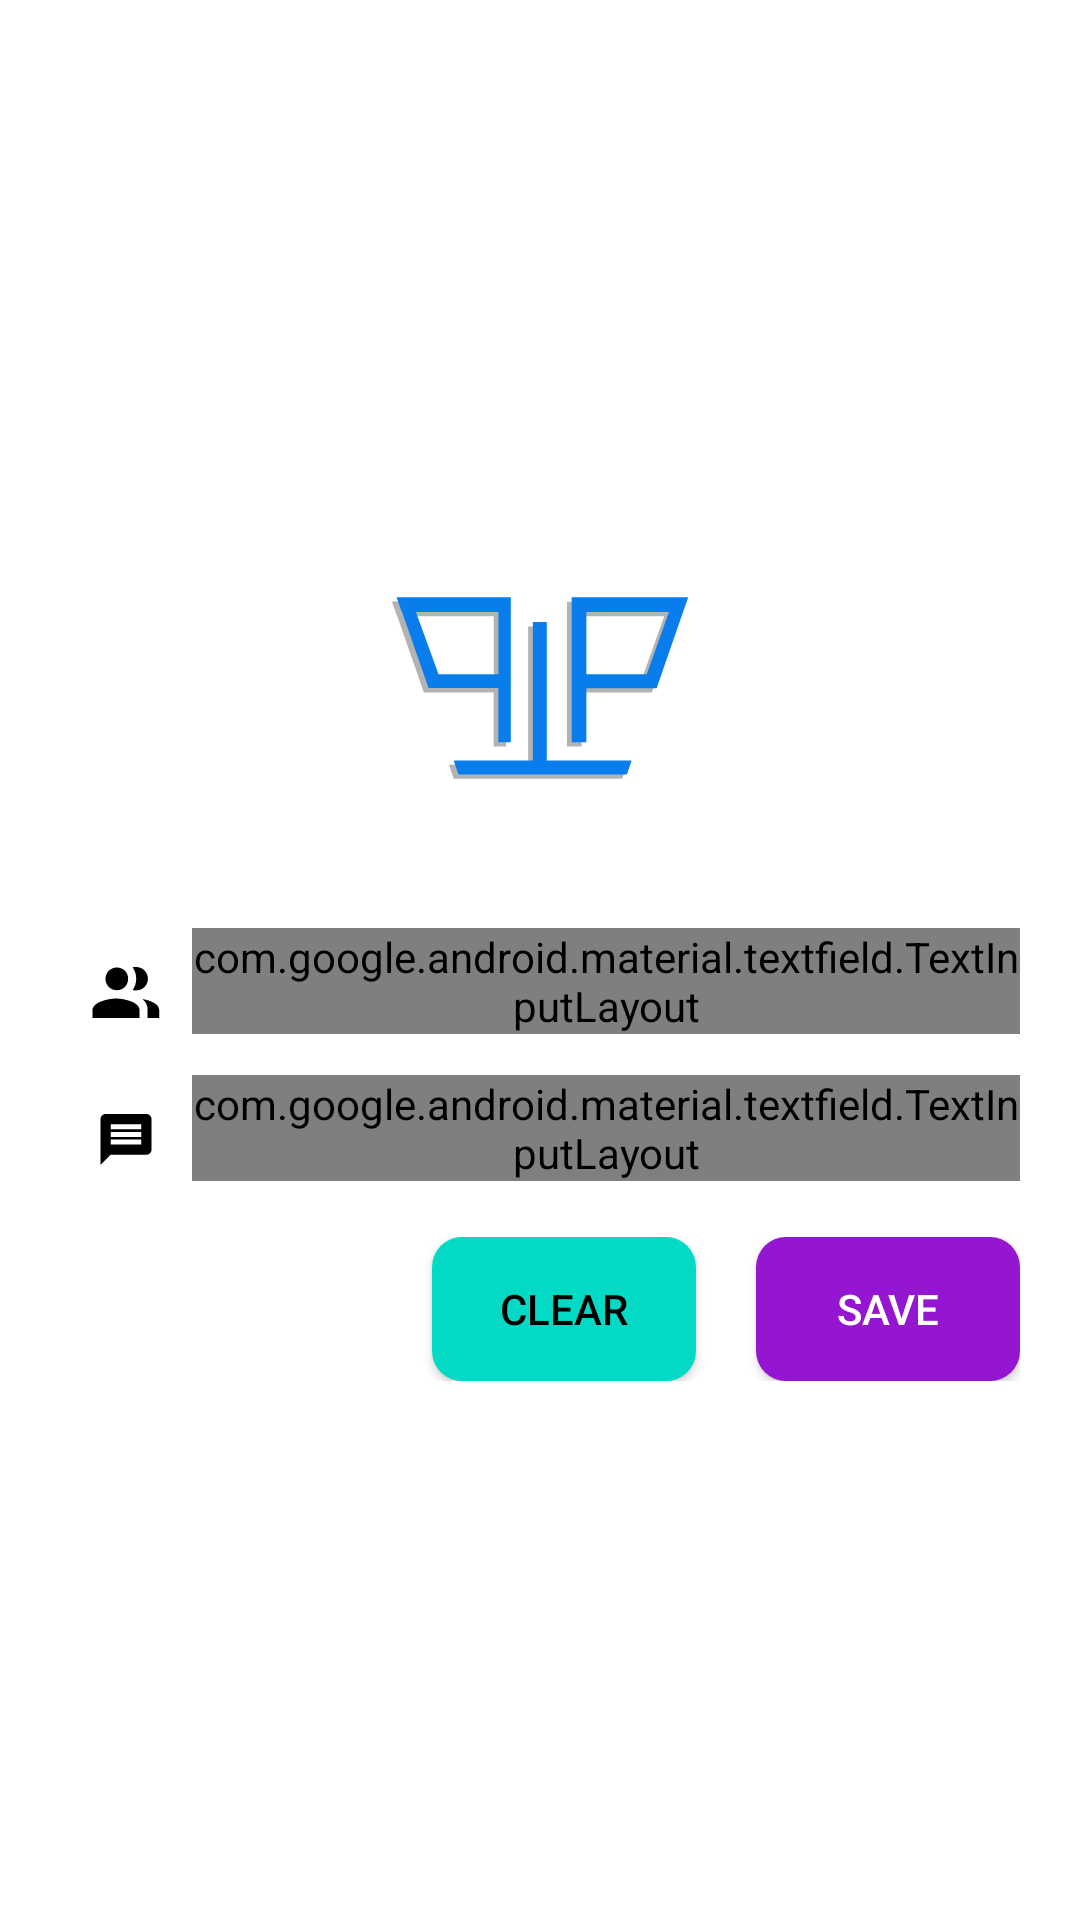

Produce the Android XML layout that renders to this screen, including the resource entries it uses.
<!-- AndroidManifest.xml: application theme AppTheme -->
<!-- res/layout/activity_primary_setting_insert_data.xml -->
<?xml version="1.0" encoding="utf-8"?>
<RelativeLayout xmlns:android="http://schemas.android.com/apk/res/android"
    xmlns:app="http://schemas.android.com/apk/res-auto"
    android:layout_width="match_parent"
    android:layout_height="match_parent"
    android:background="@color/white"
    android:padding="20dp">

    <RelativeLayout
        android:layout_width="wrap_content"
        android:layout_height="wrap_content"
        android:layout_centerInParent="true">

        <RelativeLayout
            android:id="@+id/first_text"
            android:layout_width="match_parent"
            android:layout_height="wrap_content"
            android:layout_marginBottom="30dp">

            <androidx.appcompat.widget.AppCompatImageView
                android:layout_width="match_parent"
                android:layout_height="100dp"
                android:src="@drawable/ic_logo_icon" />

        </RelativeLayout>

        <RelativeLayout
            android:id="@+id/name_input_filed_layout"
            android:layout_width="match_parent"
            android:layout_height="wrap_content"
            android:layout_below="@id/first_text">

            <androidx.appcompat.widget.AppCompatImageView
                android:id="@+id/name_icon"
                android:layout_width="wrap_content"
                android:layout_height="wrap_content"
                android:padding="10dp"
                android:src="@drawable/ic_contacts_icon" />

            <com.google.android.material.textfield.TextInputLayout
                android:layout_width="match_parent"
                android:layout_height="wrap_content"
                android:layout_toEndOf="@id/name_icon"
                android:hint="@string/your_name"
                android:textColorHint="@color/black"
                android:theme="@style/Widget.MaterialComponents.TextInputLayout.OutlinedBox"
                app:boxBackgroundMode="outline"
                app:boxCornerRadiusBottomEnd="5dp"
                app:boxCornerRadiusBottomStart="5dp"
                app:boxCornerRadiusTopEnd="5dp"
                app:boxCornerRadiusTopStart="5dp"
                app:boxStrokeColor="@color/colorPrimary"
                app:boxStrokeWidth="1dp"
                app:hintTextAppearance="@style/AppTheme.TextFloatLabelAppearance">

                <com.google.android.material.textfield.TextInputEditText
                    android:id="@+id/setting_editText_primary_name"
                    android:layout_width="match_parent"
                    android:layout_height="match_parent"
                    android:inputType="textPersonName"
                    android:maxLines="1"
                    android:textSize="16sp" />

            </com.google.android.material.textfield.TextInputLayout>

        </RelativeLayout>

        <RelativeLayout
            android:id="@+id/phone_number_input_feild"
            android:layout_width="match_parent"
            android:layout_height="wrap_content"
            android:layout_below="@id/name_input_filed_layout"
            android:layout_marginTop="5dp">

            <androidx.appcompat.widget.AppCompatImageView
                android:id="@+id/phone_icon"
                android:layout_width="wrap_content"
                android:layout_height="wrap_content"
                android:padding="10dp"
                android:src="@drawable/ic_message_icon" />

            <com.google.android.material.textfield.TextInputLayout
                android:layout_width="match_parent"
                android:layout_height="wrap_content"
                android:layout_toEndOf="@id/phone_icon"
                android:hint="@string/default_message"
                android:textColorHint="@color/black"
                android:theme="@style/Widget.MaterialComponents.TextInputLayout.OutlinedBox"
                app:boxBackgroundMode="outline"
                app:boxCornerRadiusBottomEnd="5dp"
                app:boxCornerRadiusBottomStart="5dp"
                app:boxCornerRadiusTopEnd="5dp"
                app:boxCornerRadiusTopStart="5dp"
                app:boxStrokeColor="@color/colorPrimary"
                app:boxStrokeWidth="1dp"
                app:hintTextAppearance="@style/AppTheme.TextFloatLabelAppearance">

                <com.google.android.material.textfield.TextInputEditText
                    android:id="@+id/setting_edittext_primary_message"
                    android:layout_width="match_parent"
                    android:layout_height="match_parent"
                    android:inputType="textPersonName"
                    android:maxLines="1"
                    android:textSize="16sp" />

            </com.google.android.material.textfield.TextInputLayout>

        </RelativeLayout>

        <RelativeLayout
            android:layout_width="match_parent"
            android:layout_height="wrap_content"
            android:layout_below="@id/phone_number_input_feild"
            android:layout_marginTop="10dp"
            android:gravity="right">

            <androidx.appcompat.widget.AppCompatButton
                android:id="@+id/setting_clear_dialog_button"
                android:layout_width="wrap_content"
                android:layout_height="wrap_content"
                android:layout_marginEnd="20dp"
                android:background="@drawable/cancel_round_button"
                android:text="@string/clear"
                android:textColor="@color/black" />

            <androidx.appcompat.widget.AppCompatButton
                android:id="@+id/setting_save_name_dialog_button"
                android:layout_width="wrap_content"
                android:layout_height="wrap_content"
                android:layout_toEndOf="@+id/setting_clear_dialog_button"
                android:background="@drawable/action_round_button"
                android:text="@string/save_text"
                android:textColor="@color/white" />

        </RelativeLayout>

    </RelativeLayout>


</RelativeLayout>
<!-- resources referenced by this layout -->
<resources>
  <color name="black">#000000</color>
  <color name="colorPrimary">#9416D1</color>
  <color name="white">#FFFFFF</color>
  <!-- drawable action_round_button (drawable) -->
  <?xml version="1.0" encoding="utf-8"?>
  <ripple xmlns:android="http://schemas.android.com/apk/res/android"
      android:color="@color/white">
      <item android:id="@+id/background">
          <shape
              android:shape="rectangle">
              |<solid android:color="@color/colorPrimary"/>
              <corners android:bottomRightRadius="10dp"
                  android:topRightRadius="10dp"
                  android:bottomLeftRadius="10dp"
                  android:topLeftRadius="10dp"/>
          </shape>
      </item>
  </ripple>
  <!-- drawable cancel_round_button (drawable) -->
  <?xml version="1.0" encoding="utf-8"?>
  <ripple xmlns:android="http://schemas.android.com/apk/res/android"
      android:color="@color/white">
  
      <item android:id="@+id/background">
          <shape android:shape="rectangle">
  
              <solid android:color="@color/colorAccent" />
              <corners
                  android:bottomLeftRadius="10dp"
                  android:bottomRightRadius="10dp"
                  android:topLeftRadius="10dp"
                  android:topRightRadius="10dp" />
          </shape>
  
      </item>
  
  
  </ripple>
  <!-- drawable ic_contacts_icon (drawable) -->
  <vector xmlns:android="http://schemas.android.com/apk/res/android"
      android:width="24dp"
      android:height="24dp"
      android:viewportWidth="24"
      android:viewportHeight="24">
    <path
        android:fillColor="#FF000000"
        android:pathData="M3.6,14.5c1.6,-0.6 3.4,-1 5.1,-1c1.7,0 3.5,0.4 5.1,1c1.7,0.7 2.7,1.7 2.7,2.9v2.6h-15.7v-2.6C0.9,16.2 1.8,15.3 3.6,14.5L3.6,14.5zM11.6,9.7c-1.5,1.4 -3.9,1.4 -5.4,-0.1c-1.4,-1.5 -1.4,-3.9 0.1,-5.4c1.5,-1.4 3.9,-1.4 5.4,0.1c0.7,0.7 1,1.6 1,2.6C12.7,8 12.3,8.9 11.6,9.7L11.6,9.7zM15.4,10.8c-0.4,0 -0.8,0 -1.2,-0.1c0.8,-1.1 1.2,-2.4 1.2,-3.8c0,-1.4 -0.4,-2.7 -1.2,-3.8c0.4,-0.1 0.8,-0.2 1.2,-0.1c2.2,0 3.9,1.8 3.9,3.9C19.3,9.1 17.6,10.8 15.4,10.8zM17.5,13.7c1.4,0.2 2.7,0.6 3.9,1.3c0.9,0.4 1.6,1.3 1.7,2.4v2.6h-3.9v-2.6C19.3,16 18.6,14.6 17.5,13.7z"/>
  </vector>
  <!-- drawable ic_logo_icon: vector/xml drawable (drawable, 2180 chars, omitted) -->
  <!-- drawable ic_message_icon (drawable) -->
  <vector xmlns:android="http://schemas.android.com/apk/res/android"
      android:width="24dp"
      android:height="24dp"
      android:viewportWidth="24"
      android:viewportHeight="24">
    <path
        android:fillColor="#FF000000"
        android:pathData="M18.8,3c0.9,0 1.7,0.8 1.7,1.7v10.2c0,0.9 -0.8,1.7 -1.7,1.7h-11.9l-3.4,3.4v-15.3c0,-0.9 0.8,-1.7 1.7,-1.7L18.8,3zM17.1,8.1v-1.7h-10.2v1.7L17.1,8.1zM17.1,10.6L17.1,9h-10.2v1.7L17.1,10.7zM17.1,13.2v-1.7h-10.2v1.7L17.1,13.2z"/>
  </vector>
  <string name="clear">Clear</string>
  <string name="default_message">Default Message</string>
  <string name="save_text">Save</string>
  <string name="your_name">Your Name</string>
  <style name="AppTheme.TextFloatLabelAppearance" parent="TextAppearance.Design.Hint">
          
          <item name="android:textColor">@color/colorPrimary</item>
          <item name="android:textSize">16sp</item>
      </style>
  <style name="AppTheme" parent="Theme.Design.Light.NoActionBar">
          
          <item name="colorPrimary">@color/colorPrimary</item>
          <item name="colorAccent">@color/colorAccent</item>
      </style>
  <color name="colorAccent">#03DAC5</color>
</resources>
